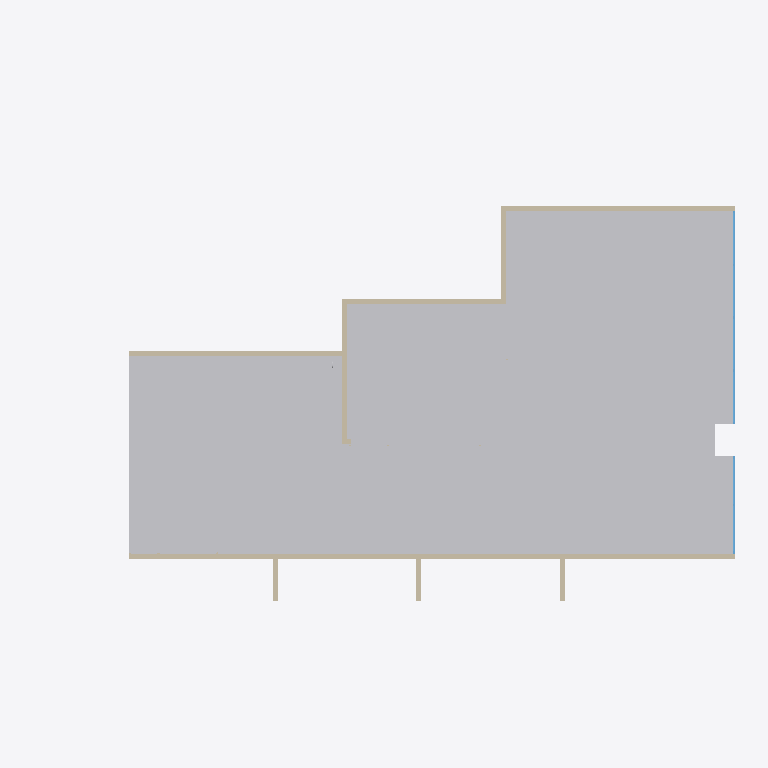
Plan cut of the same IFC building model at storey 'Level 1' (level 0.00 m, cut at 1.40 m), seen from above with north up, elements coloured by IFC class (only those large enough to see are counted): 4 other elements (light grey), 3 walls (beige), 1 window (light blue). Cut surfaces are drawn darker.
Extent 17.9 m × 13.0 m × 26.5 m (x, y, z). Storeys (1): Level 1 at 0.00 m. Elements (70): 39 IfcWall, 19 IfcBuildingElementProxy, 6 IfcFurnishingElement, 3 IfcColumn, 2 IfcSlab, 1 IfcWindow.

HEADER;
FILE_DESCRIPTION(('ViewDefinition [CoordinationView]'),'2;1');
FILE_NAME('/home/yorik/model Ryan reexported.ifc','2016-06-02T15:57:54',('Yorik van Havre ','yorik@uncreated.net'),(''),'IfcOpenShell','IfcOpenShell','');
FILE_SCHEMA(('IFC4'));
ENDSEC;
DATA;
#20=IFCPROJECT('4759c029_9c9d_463d_918',#5,'Model_Ryan',$,$,$,$,(#11),#19);
#12005=IFCSITE('35dn8WADeHvgS0093rt3ko',#5,'Default Site','',$,$,$,$,.ELEMENT.,$,$,$,$,$);
#21=IFCBUILDING('34cNkQADeHvgS0093rt3ko',#5,'Building','',$,$,$,$,.ELEMENT.,$,$,$);
#12007=IFCBUILDING('35doI6ADeHvgS0093rt3ko',#5,'Default Building','',$,$,$,$,.ELEMENT.,$,$,$);
#22=IFCBUILDINGSTOREY('34cPBOADeHvgS0093rt3ko',#5,'Level 1','',$,$,$,$,.ELEMENT.,0.0);
#56=IFCBUILDINGELEMENTPROXY('34cQEaADeHvgS0093rt3ko',#5,'Floor001:Floor001:250417:Floor001:250417 : Floor001:Floor001:250417:250421','',$,#53,#55,$,.ELEMENT.);
#1664=IFCWALL('3HsuV09saHvest093rt3ko',#5,'Left outside wall:Left outside wall:251056:Left outside wall:251056 : Left outside wall:Left outside wall:251056:250952','',$,#1661,#1663,$,$);
#1730=IFCWALL('3Ht2LK9saHvest093rt3ko',#5,'Right outside wall:Right outside wall:251078:Right outside wall:251078 : Right outside wall:Right outside wall:251078:250974','',$,#1727,#1729,$,$);
#8846=IFCFURNISHINGELEMENT('2qzRtksBfCfB1kC0MyOR4S',#5,'Casework 1:Casework 1:273694:Casework 1:273694 : Casework 1:Casework 1:273694:251566','',$,#8843,#8845,$);
#1485=IFCWINDOW('3HoyAG9saHvest093rt3ko',#5,'Storefront window:Storefront window:250922:Storefront window:250922 : Storefront window:Storefront window:250922:250842','',$,#1482,#1484,$,0.0,0.0,$,$,$);
#1602=IFCWALL('3Hr_3e9saHvest093rt3ko',#5,'Front wall:Front wall:251032:Front wall:251032 : Front wall:Front wall:251032:250929','',$,#1599,#1601,$,$);
#628=IFCFURNISHINGELEMENT('3KL_K49smHvest093rt3ko',#5,'Small round table d10 001:Small round table d10 001:250729:Small round table d10 001:250729 : Small round table d10 001:Small round table d10 001:250729:250751','',$,#625,#627,$);
#8789=IFCBUILDINGELEMENTPROXY('357BL6ADeHvgS0093rt3ko',#5,'Plumbing Fixtures 1:Plumbing Fixtures 1:271381:Plumbing Fixtures 1:271381 : Plumbing Fixtures 1:Plumbing Fixtures 1:271381:251488','',$,#8786,#8788,$,.ELEMENT.);
ENDSEC;
